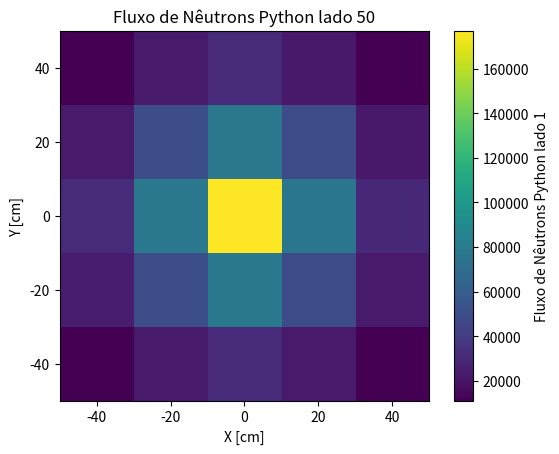
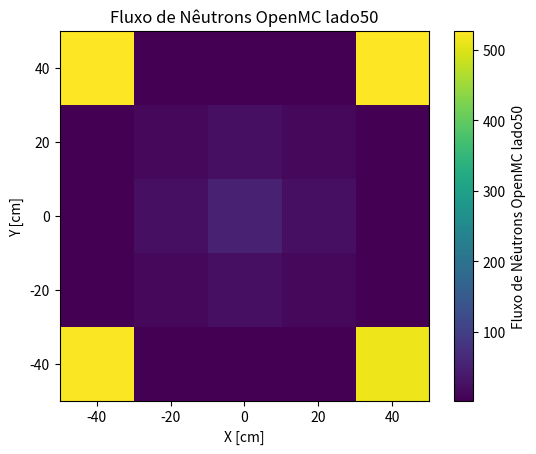

Here is the Python script that generated these plots, in order:
import matplotlib.pyplot as plt
import pandas as pd
import numpy as np



row1_python = np.array([ 11758 , 23554,  31080,  23261 , 11653 ])
row2_python = np.array( [ 23193,  50619 , 77453,  50230,  23195 ])
row3_python = np.array(  [  30994,  77276, 176874 , 76907 , 30932])
row4_python = np.array([23243 , 50009,  76400,  49547,  22835])
row5_python = np.array( [  11690 , 23129,  30467 , 22808,  11201])
total_python = np.array(
   [  11758 , 23554,  31080,  23261 , 11653,
 23193,  50619 , 77453,  50230,  23195,
 30994,  77276, 176874 , 76907 , 30932,
 23243 , 50009,  76400,  49547,  22835,
 11690,  23129 , 30467 , 22808,  11201
]
)


df_py = pd.DataFrame(
    {
        "Coluna1": row1_python,
        "Coluna2": row2_python,
        "Coluna3": row3_python,
        "Coluna4": row4_python,
        "Coluna5": row5_python,
    }
)

fig = plt.figure()
plt.imshow(df_py, origin="lower", cmap="viridis", extent=(-50, 50, -50, 50))
plt.colorbar(label="Fluxo de Nêutrons Python lado 1")
plt.title("Fluxo de Nêutrons Python lado 50")
plt.xlabel("X [cm]")
plt.ylabel("Y [cm]")
plt.show()


####lado 5 ###
### total 25#####


row1_openmc = np.array([	   523 	,
2.169 	,
3.572 	,
2.185 	,
526 	

])
row2_openmc = np.array([
2.198 	,
12.661 	,
24.161 	,
12.596 	,
2.174 	
])
row3_openmc = np.array([
    3.606 	,
24.215 	,
49.360 	,
24.187 	,
3.568 	

   	])
row4_openmc = np.array([
2.171 	,
12.650 	,
24.268 	,
12.612 	,
2.196 	
])
row5_openmc = np.array([ 
513 	,
2.158 	,
3.632 	,
2.171 	,
527 	

])
total_openmc = np.array(
    [
    523 	,
2.169 	,
3.572 	,
2.185 	,
526 	,
2.198 	,
12.661 	,
24.161 	,
12.596 	,
2.174 	,
3.606 	,
24.215 	,
49.360 	,
24.187 	,
3.568 	,
2.171 	,
12.650 	,
24.268 	,
12.612 	,
2.196 	,
513 	,
2.158 	,
3.632 	,
2.171 	,
527 	
   
    ]
)


df_mc_ = pd.DataFrame(
    {
        "Coluna1": row1_openmc,
        "Coluna2": row2_openmc,
        "Coluna3": row3_openmc,
        "Coluna4": row4_openmc,
        "Coluna5": row5_openmc,
    }
)
fig = plt.figure()
plt.imshow(df_mc_, origin="lower", cmap="viridis", extent=(-50, 50, -50, 50))
plt.colorbar(label="Fluxo de Nêutrons OpenMC lado50")
plt.title("Fluxo de Nêutrons OpenMC lado50")
plt.xlabel("X [cm]")
plt.ylabel("Y [cm]")
plt.show()

np_array_10 = np.array([])
for i in range(25):
    aux = (abs(total_python[i] - total_openmc[i])) * 100 / total_python[i]
    np_array_10 = np.append(np_array_10, aux)
    # print("np_array1", np_array_50)
sum_1 = np.sum(np_array_10)
# print("sum", sum_1 / 25)
reshapes = np_array_10.reshape((5, 5))


print("std:  ", np.std(np_array_10))